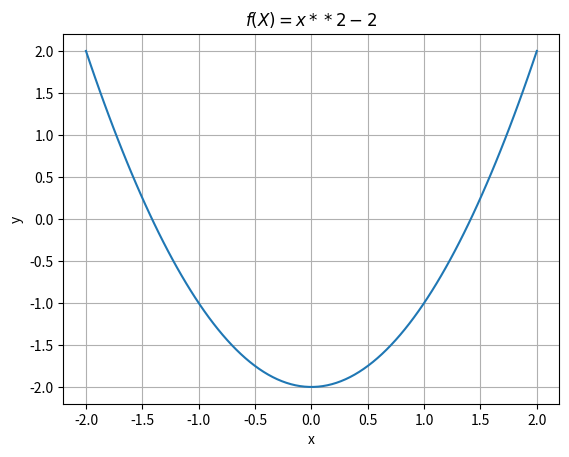

Generate this figure with matplotlib: (Note: this script raises an exception after producing the figure.)
import math
import numpy as np
import matplotlib.pyplot as plt

def f(x):
    return x**2-2

x=np.linspace(-2,2,100)
y=f(x)

fig=plt.figure()
ax=plt.gca()
ax.set_xlabel('x')
ax.set_ylabel('y')
plt.plot(x,y)
plt.title('$f(X)=x**2-2$')
plt.grid()
ax.spines('left').set_position('zero')
ax.spines('rigth').set_color('none')
ax.spines('bottom').set_position('zero')
ax.spines('top').set_color('none')
plt.show()

